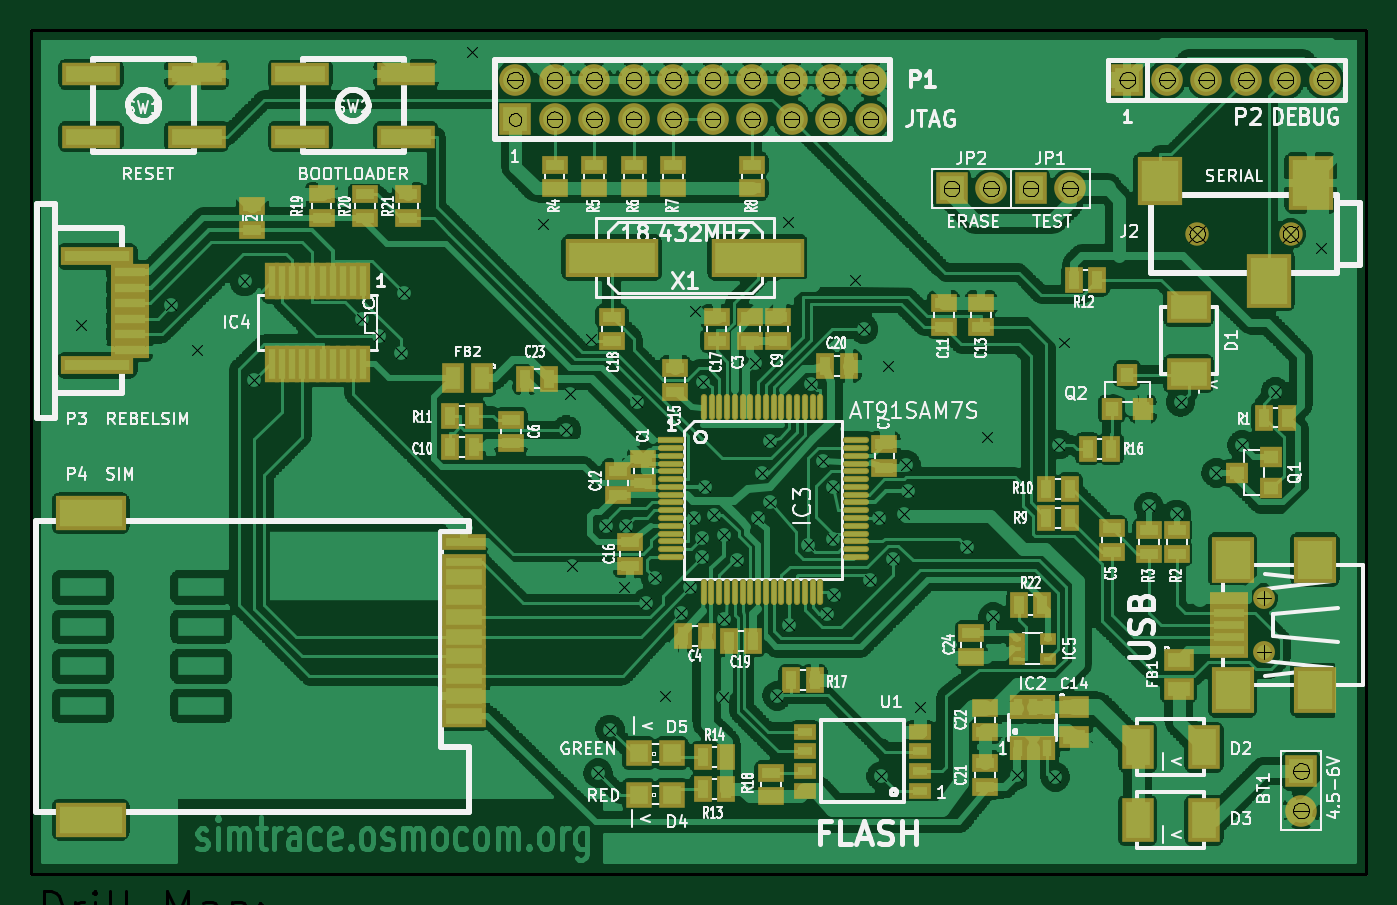
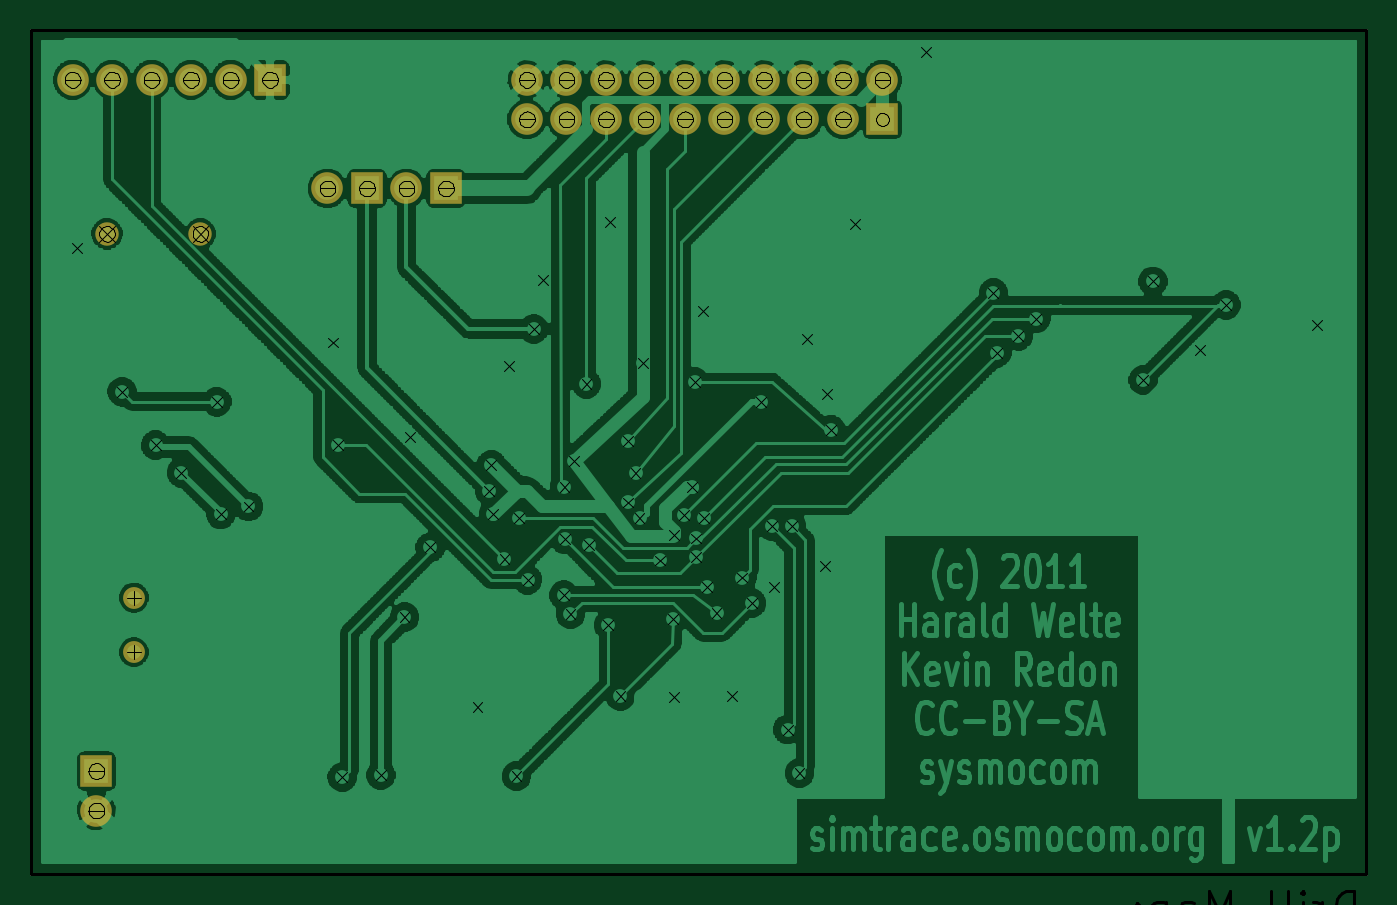
Circuit board: 11 layer files. Board 85.9 x 54.2 mm.
- bottom_copper: SIMtrace-Back.gbl (384896 bytes)
- top_copper: SIMtrace-Front.gtl (1011592 bytes)
- bottom_mask: SIMtrace-Mask_Back.gbs (1288 bytes)
- top_mask: SIMtrace-Mask_Front.gts (6934 bytes)
- outline: SIMtrace-PCB_Edges.gbr (1295 bytes)
- bottom_silk: SIMtrace-SilkS_Back.gbo (1295 bytes)
- top_silk: SIMtrace-SilkS_Front.gto (87446 bytes)
- paste: SIMtrace-SoldP_Back.gbp (459 bytes)
- paste: SIMtrace-SoldP_Front.gtp (6105 bytes)
- drill: SIMtrace-drl.pho (55596 bytes)
- drill: SIMtrace.drl (2023 bytes)

=== bottom_copper: SIMtrace-Back.gbl (384896 bytes, source omitted) ===
=== top_copper: SIMtrace-Front.gtl (1011592 bytes, source omitted) ===
=== bottom_mask: SIMtrace-Mask_Back.gbs ===
G04 (created by PCBNEW-RS274X (2011-05-25)-stable) date Fri 18 May 2012 19:27:03 CEST*
G01*
G70*
G90*
%MOIN*%
G04 Gerber Fmt 3.4, Leading zero omitted, Abs format*
%FSLAX34Y34*%
G04 APERTURE LIST*
%ADD10C,0.006000*%
%ADD11C,0.008000*%
%ADD12R,0.080000X0.080000*%
%ADD13C,0.080000*%
%ADD14C,0.055400*%
%ADD15C,0.059400*%
G04 APERTURE END LIST*
G54D10*
G54D11*
X14450Y-56300D02*
X14450Y-34950D01*
X48250Y-56300D02*
X14450Y-56300D01*
X48250Y-34950D02*
X48250Y-56300D01*
X15250Y-34950D02*
X48250Y-34950D01*
X14450Y-34950D02*
X15250Y-34950D01*
G54D12*
X42200Y-36200D03*
G54D13*
X43200Y-36200D03*
X44200Y-36200D03*
X45200Y-36200D03*
X46200Y-36200D03*
X47200Y-36200D03*
G54D14*
X45650Y-50689D03*
X45650Y-49311D03*
G54D12*
X46600Y-53700D03*
G54D13*
X46600Y-54700D03*
G54D12*
X26700Y-37200D03*
G54D13*
X26700Y-36200D03*
X27700Y-37200D03*
X27700Y-36200D03*
X28700Y-37200D03*
X28700Y-36200D03*
X29700Y-37200D03*
X29700Y-36200D03*
X30700Y-37200D03*
X30700Y-36200D03*
X31700Y-37200D03*
X31700Y-36200D03*
X32700Y-37200D03*
X32700Y-36200D03*
X33700Y-37200D03*
X33700Y-36200D03*
X34700Y-37200D03*
X34700Y-36200D03*
X35700Y-37200D03*
X35700Y-36200D03*
G54D12*
X37750Y-38950D03*
G54D13*
X38750Y-38950D03*
G54D12*
X39750Y-38950D03*
G54D13*
X40750Y-38950D03*
G54D15*
X46331Y-40100D03*
X43969Y-40100D03*
M02*

=== top_mask: SIMtrace-Mask_Front.gts (6934 bytes, source omitted) ===
=== outline: SIMtrace-PCB_Edges.gbr ===
G04 (created by PCBNEW-RS274X (2011-05-25)-stable) date Wed 16 May 2012 19:41:43 CEST*
G01*
G70*
G90*
%MOIN*%
G04 Gerber Fmt 3.4, Leading zero omitted, Abs format*
%FSLAX34Y34*%
G04 APERTURE LIST*
%ADD10C,0.006000*%
%ADD11C,0.008000*%
%ADD12R,0.080000X0.080000*%
%ADD13C,0.080000*%
%ADD14C,0.055400*%
%ADD15C,0.059400*%
G04 APERTURE END LIST*
G54D10*
G54D11*
X14450Y-56300D02*
X14450Y-34950D01*
X48250Y-56300D02*
X14450Y-56300D01*
X48250Y-34950D02*
X48250Y-56300D01*
X15250Y-34950D02*
X48250Y-34950D01*
X14450Y-34950D02*
X15250Y-34950D01*
%LPC*%
G54D12*
X42200Y-36200D03*
G54D13*
X43200Y-36200D03*
X44200Y-36200D03*
X45200Y-36200D03*
X46200Y-36200D03*
X47200Y-36200D03*
G54D14*
X45650Y-50689D03*
X45650Y-49311D03*
G54D12*
X46600Y-53700D03*
G54D13*
X46600Y-54700D03*
G54D12*
X26700Y-37200D03*
G54D13*
X26700Y-36200D03*
X27700Y-37200D03*
X27700Y-36200D03*
X28700Y-37200D03*
X28700Y-36200D03*
X29700Y-37200D03*
X29700Y-36200D03*
X30700Y-37200D03*
X30700Y-36200D03*
X31700Y-37200D03*
X31700Y-36200D03*
X32700Y-37200D03*
X32700Y-36200D03*
X33700Y-37200D03*
X33700Y-36200D03*
X34700Y-37200D03*
X34700Y-36200D03*
X35700Y-37200D03*
X35700Y-36200D03*
G54D12*
X37950Y-38950D03*
G54D13*
X38950Y-38950D03*
G54D12*
X39950Y-38950D03*
G54D13*
X40950Y-38950D03*
G54D15*
X46331Y-40100D03*
X43969Y-40100D03*
M02*

=== bottom_silk: SIMtrace-SilkS_Back.gbo ===
G04 (created by PCBNEW-RS274X (2011-05-25)-stable) date Fri 18 May 2012 19:27:03 CEST*
G01*
G70*
G90*
%MOIN*%
G04 Gerber Fmt 3.4, Leading zero omitted, Abs format*
%FSLAX34Y34*%
G04 APERTURE LIST*
%ADD10C,0.006000*%
%ADD11C,0.008000*%
%ADD12R,0.080000X0.080000*%
%ADD13C,0.080000*%
%ADD14C,0.055400*%
%ADD15C,0.059400*%
G04 APERTURE END LIST*
G54D10*
G54D11*
X14450Y-56300D02*
X14450Y-34950D01*
X48250Y-56300D02*
X14450Y-56300D01*
X48250Y-34950D02*
X48250Y-56300D01*
X15250Y-34950D02*
X48250Y-34950D01*
X14450Y-34950D02*
X15250Y-34950D01*
%LPC*%
G54D12*
X42200Y-36200D03*
G54D13*
X43200Y-36200D03*
X44200Y-36200D03*
X45200Y-36200D03*
X46200Y-36200D03*
X47200Y-36200D03*
G54D14*
X45650Y-50689D03*
X45650Y-49311D03*
G54D12*
X46600Y-53700D03*
G54D13*
X46600Y-54700D03*
G54D12*
X26700Y-37200D03*
G54D13*
X26700Y-36200D03*
X27700Y-37200D03*
X27700Y-36200D03*
X28700Y-37200D03*
X28700Y-36200D03*
X29700Y-37200D03*
X29700Y-36200D03*
X30700Y-37200D03*
X30700Y-36200D03*
X31700Y-37200D03*
X31700Y-36200D03*
X32700Y-37200D03*
X32700Y-36200D03*
X33700Y-37200D03*
X33700Y-36200D03*
X34700Y-37200D03*
X34700Y-36200D03*
X35700Y-37200D03*
X35700Y-36200D03*
G54D12*
X37750Y-38950D03*
G54D13*
X38750Y-38950D03*
G54D12*
X39750Y-38950D03*
G54D13*
X40750Y-38950D03*
G54D15*
X46331Y-40100D03*
X43969Y-40100D03*
M02*

=== top_silk: SIMtrace-SilkS_Front.gto (87446 bytes, source omitted) ===
=== paste: SIMtrace-SoldP_Back.gbp ===
G04 (created by PCBNEW-RS274X (2011-05-25)-stable) date Fri 18 May 2012 19:27:03 CEST*
G01*
G70*
G90*
%MOIN*%
G04 Gerber Fmt 3.4, Leading zero omitted, Abs format*
%FSLAX34Y34*%
G04 APERTURE LIST*
%ADD10C,0.006000*%
%ADD11C,0.008000*%
G04 APERTURE END LIST*
G54D10*
G54D11*
X14450Y-56300D02*
X14450Y-34950D01*
X48250Y-56300D02*
X14450Y-56300D01*
X48250Y-34950D02*
X48250Y-56300D01*
X15250Y-34950D02*
X48250Y-34950D01*
X14450Y-34950D02*
X15250Y-34950D01*
M02*

=== paste: SIMtrace-SoldP_Front.gtp (6105 bytes, source omitted) ===
=== drill: SIMtrace-drl.pho (55596 bytes, source omitted) ===
=== drill: SIMtrace.drl ===
M48
;DRILL file {PCBnew (2011-05-25)-stable} date Fri 18 May 2012 19:27:13 CEST
;FORMAT={-:-/ absolute / metric / decimal}
FMAT,2
METRIC,TZ
T1C0.635
T2C0.813
T3C0.899
T4C1.001
T5C1.016
%
G90
G05
M71
T1
X39.878Y107.696
X45.720Y106.426
X47.371Y109.347
X50.419Y104.902
X51.054Y111.252
X57.953Y107.302
X59.083Y108.410
X60.457Y109.499
X60.686Y105.672
X65.024Y90.170
X69.596Y101.219
X71.112Y114.475
X71.356Y112.156
X71.501Y123.190
X72.690Y108.623
X73.152Y136.525
X73.660Y120.650
X73.914Y133.731
X74.803Y124.587
X74.930Y120.650
X75.634Y112.685
X76.233Y125.593
X76.835Y123.952
X77.470Y131.572
X78.486Y126.238
X79.073Y124.559
X79.291Y120.124
X79.375Y106.807
X79.809Y121.440
X79.822Y122.657
X79.883Y111.379
X80.046Y118.123
X80.602Y119.911
X81.217Y131.636
X81.244Y121.224
X81.280Y126.619
X82.095Y122.852
X83.241Y110.170
X83.439Y120.142
X83.693Y117.221
X84.201Y115.189
X84.201Y119.126
X84.663Y131.569
X85.341Y101.100
X85.443Y127.008
X86.685Y121.867
X86.850Y111.503
X87.630Y116.459
X87.876Y126.299
X88.232Y121.493
X88.265Y118.110
X88.301Y125.087
X89.662Y104.793
X90.231Y107.973
X90.632Y124.099
X91.211Y120.124
X91.351Y136.723
X91.821Y110.363
X92.121Y122.738
X92.837Y119.888
X92.964Y116.713
X93.091Y118.364
X93.853Y132.270
X96.893Y122.014
X98.171Y114.935
X98.552Y126.492
X100.076Y136.652
X102.553Y136.779
X102.806Y115.402
X103.124Y108.839
X108.585Y119.380
X110.363Y119.888
X110.617Y112.649
X112.903Y117.221
X114.554Y115.443
X116.713Y112.014
X119.634Y102.743
T2
X67.818Y94.488
T3
X115.951Y125.250
X115.951Y128.750
T4
X111.681Y101.854
X117.681Y101.854
T5
X67.818Y91.948
X70.358Y91.948
X70.358Y94.488
X72.898Y91.948
X72.898Y94.488
X75.438Y91.948
X75.438Y94.488
X77.978Y91.948
X77.978Y94.488
X80.518Y91.948
X80.518Y94.488
X83.058Y91.948
X83.058Y94.488
X85.598Y91.948
X85.598Y94.488
X88.138Y91.948
X88.138Y94.488
X90.678Y91.948
X90.678Y94.488
X95.885Y98.933
X98.425Y98.933
X100.965Y98.933
X103.505Y98.933
X107.188Y91.948
X109.728Y91.948
X112.268Y91.948
X114.808Y91.948
X117.348Y91.948
X118.364Y136.398
X118.364Y138.938
X119.888Y91.948
T0
M30
